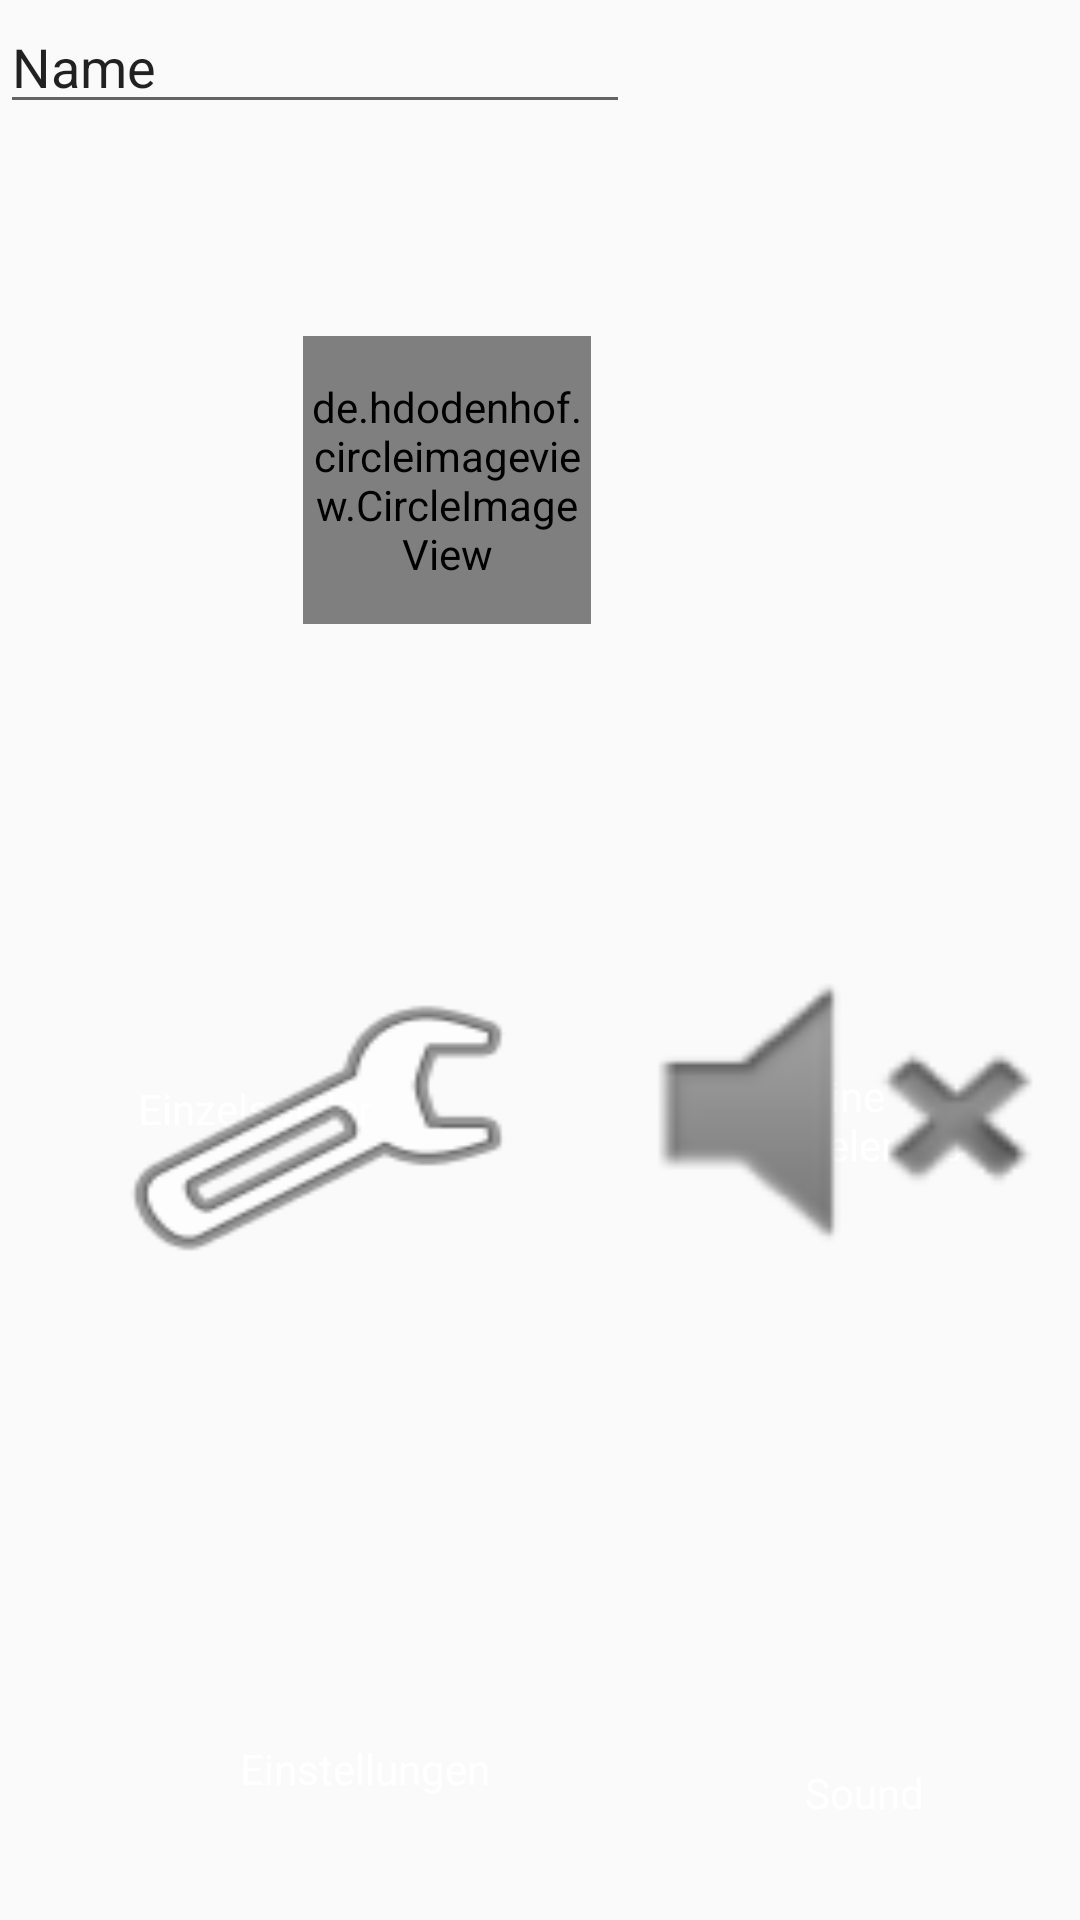

Write the Android layout XML for this screen, with the resource values it uses.
<!-- AndroidManifest.xml: application theme AppTheme -->
<!-- res/layout/activity_main.xml -->
<?xml version="1.0" encoding="utf-8"?>
<androidx.constraintlayout.widget.ConstraintLayout xmlns:android="http://schemas.android.com/apk/res/android"
    xmlns:app="http://schemas.android.com/apk/res-auto"
    xmlns:tools="http://schemas.android.com/tools"
    android:layout_width="match_parent"
    android:layout_height="match_parent">


    <RelativeLayout
        android:id="@+id/relativeLayout"
        android:layout_width="match_parent"
        android:layout_height="match_parent"


        android:background="@drawable/bild1"
        app:layout_constraintBottom_toBottomOf="parent"
        app:layout_constraintEnd_toEndOf="parent"
        app:layout_constraintHorizontal_bias="0.0"
        app:layout_constraintStart_toStartOf="parent"
        app:layout_constraintTop_toTopOf="parent"
        app:layout_constraintVertical_bias="0.0">


        <Button
            android:id="@+id/btnEinstellungen"
            android:layout_width="136dp"
            android:layout_height="118dp"
            android:layout_alignParentStart="true"
            android:layout_alignParentLeft="true"
            android:layout_alignParentTop="true"
            android:layout_marginStart="38dp"
            android:layout_marginLeft="38dp"
            android:layout_marginTop="317dp"
            android:background="@android:drawable/ic_menu_preferences"
            android:orientation="vertical"
            app:layout_constraintEnd_toEndOf="parent"
            app:layout_constraintHorizontal_bias="0.783"
            app:layout_constraintStart_toStartOf="parent"
            tools:layout_editor_absoluteY="416dp" />

        <Button
            android:id="@+id/btnSound"
            android:layout_width="136dp"
            android:layout_height="118dp"
            android:layout_alignParentTop="true"
            android:layout_alignParentEnd="true"
            android:layout_alignParentRight="true"
            android:layout_marginTop="310dp"
            android:layout_marginEnd="6dp"
            android:layout_marginRight="6dp"
            android:background="@android:drawable/ic_lock_silent_mode" />

        <Button
            android:id="@+id/btnEinzelSpieler"
            android:layout_width="136dp"
            android:layout_height="118dp"
            android:layout_alignParentEnd="true"
            android:layout_alignParentRight="true"
            android:layout_alignParentBottom="true"
            android:layout_marginEnd="206dp"
            android:layout_marginRight="206dp"
            android:layout_marginBottom="305dp"
            android:background="@drawable/einzelspieler" />

        <Button
            android:id="@+id/btnMehrSpieler"
            android:layout_width="136dp"
            android:layout_height="118dp"
            android:layout_alignParentStart="true"
            android:layout_alignParentLeft="true"
            android:layout_alignParentBottom="true"
            android:layout_marginStart="218dp"
            android:layout_marginLeft="218dp"
            android:layout_marginBottom="303dp"
            android:background="@drawable/einzelspieler"
            android:onClick="myLogin" />

        <TextView
            android:id="@+id/txtOnlineSpieler"
            android:layout_width="wrap_content"
            android:layout_height="wrap_content"
            android:layout_alignParentStart="true"
            android:layout_alignParentLeft="true"
            android:layout_alignParentBottom="true"
            android:layout_marginStart="256dp"
            android:layout_marginLeft="256dp"
            android:layout_marginBottom="249dp"
            android:text="Online Spielersuche"
            android:textColor="@android:color/background_light" />

        <TextView
            android:id="@+id/txtEinzelspieler"
            android:layout_width="wrap_content"
            android:layout_height="wrap_content"
            android:layout_alignParentEnd="true"
            android:layout_alignParentRight="true"
            android:layout_alignParentBottom="true"
            android:layout_marginEnd="236dp"
            android:layout_marginRight="236dp"
            android:layout_marginBottom="261dp"
            android:text="Einzelspieler"
            android:textColor="@android:color/background_light" />

        <TextView
            android:id="@+id/txtEinstellungen"
            android:layout_width="wrap_content"
            android:layout_height="wrap_content"
            android:layout_alignParentStart="true"
            android:layout_alignParentLeft="true"
            android:layout_alignParentBottom="true"
            android:layout_marginStart="80dp"
            android:layout_marginLeft="80dp"
            android:layout_marginBottom="41dp"
            android:text="Einstellungen"
            android:textColor="@android:color/background_light" />

        <TextView
            android:id="@+id/txtSound"
            android:layout_width="wrap_content"
            android:layout_height="wrap_content"
            android:layout_alignParentEnd="true"
            android:layout_alignParentRight="true"
            android:layout_alignParentBottom="true"
            android:layout_marginEnd="52dp"
            android:layout_marginRight="52dp"
            android:layout_marginBottom="33dp"
            android:text="Sound"
            android:textColor="@android:color/background_light" />

        <de.hdodenhof.circleimageview.CircleImageView
            android:id="@+id/profile_image2"
            android:layout_width="96dp"
            android:layout_height="96dp"
            android:layout_alignParentTop="true"
            android:layout_alignParentEnd="true"
            android:layout_alignParentRight="true"
            android:layout_marginTop="112dp"
            android:layout_marginEnd="163dp"
            android:layout_marginRight="163dp"
            android:src="@drawable/logo">

        </de.hdodenhof.circleimageview.CircleImageView>

        <EditText
            android:id="@+id/nameInput"
            android:layout_width="wrap_content"
            android:layout_height="wrap_content"
            android:ems="10"
            android:inputType="text"
            android:text="Name" />


    </RelativeLayout>

</androidx.constraintlayout.widget.ConstraintLayout>
<!-- resources referenced by this layout -->
<resources>
  <!-- drawable logo: png bitmap (drawable, 42823 bytes) -->
  <style name="AppTheme" parent="Theme.AppCompat.Light.NoActionBar">
          
          <item name="colorPrimary">@color/colorPrimary</item>
          <item name="colorPrimaryDark">@color/colorPrimaryDark</item>
          <item name="colorAccent">@color/colorAccent</item>
  
  
      </style>
  <!-- not gathered from this repository: default colours our renderer supplied (Android Studio template values) -->
  <color name="colorPrimary">#FF6200EE</color>
  <color name="colorPrimaryDark">#FF3700B3</color>
  <color name="colorAccent">#FF03DAC5</color>
</resources>
